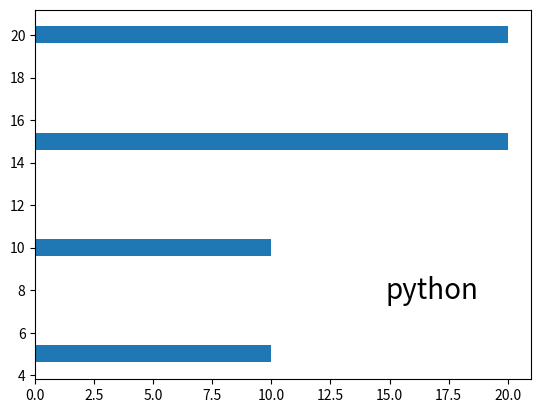

Reproduce this figure in Python.
import matplotlib.pyplot as plt
import random
from matplotlib.animation import FuncAnimation
from matplotlib.font_manager import FontProperties
data = {"项目一":40,"项目二":20}
fig,ax = plt.subplots()

font = FontProperties(fname="")

ax.text(0.8,0.2,"python",ha="center",va="bottom",transform=ax.transAxes,fontsize=20,)
ax.barh(y=[5,10,15,20],width=[10,10,20,20])
plt.show()